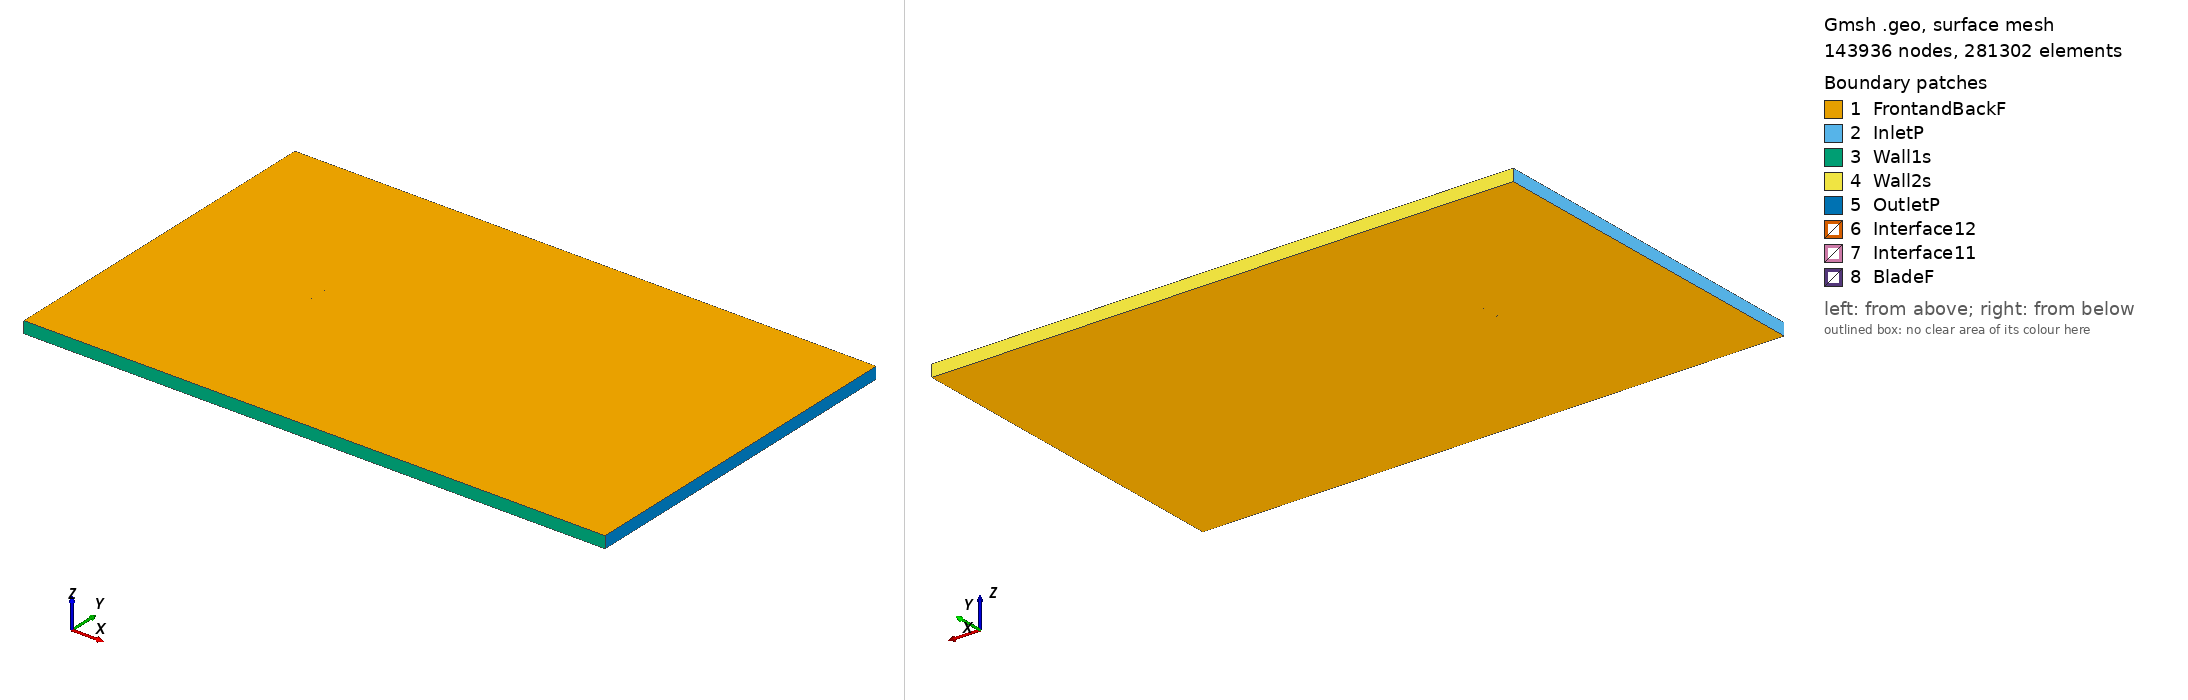

Gmsh geometry script, surface-meshed: 143936 nodes, 281302 surface elements. Boundary patches (legend numbers): 1 FrontandBackF, 2 InletP, 3 Wall1s, 4 Wall2s, 5 OutletP, 6 Interface12, 7 Interface11, 8 BladeF. Left view from above one corner, right view from below the opposite corner. Legend entries are the model's physical surfaces. The drawing asked Gmsh for element sizes between 1% and 20% of the model's largest extent; the script's own settings can give other sizes.

=== n11_tsr_2.4381_aoa_5.9494.geo (drawn) ===
SetFactory("OpenCASCADE");

Point(1) = {0.074389, 0.722598, 0, 1.0};
Point(2) = {0.070899, 0.723967, 0, 1.0};
Point(3) = {0.063452, 0.726835, 0, 1.0};
Point(4) = {0.048484, 0.731865, 0, 1.0};
Point(5) = {0.033489, 0.736650, 0, 1.0};
Point(6) = {0.018428, 0.740791, 0, 1.0};
Point(7) = {0.003307, 0.744350, 0, 1.0};
Point(8) = {-0.011889, 0.747204, 0, 1.0};
Point(9) = {-0.027183, 0.749108, 0, 1.0};
Point(10) = {-0.042583, 0.750000, 0, 1.0};
Point(11) = {-0.050364, 0.749664, 0, 1.0};
Point(12) = {-0.058216, 0.748655, 0, 1.0};
Point(13) = {-0.062191, 0.747674, 0, 1.0};
Point(14) = {-0.066192, 0.746449, 0, 1.0};
Point(15) = {-0.070269, 0.744488, 0, 1.0};
Point(16) = {-0.072361, 0.743002, 0, 1.0};
Point(17) = {-0.074596, 0.740136, 0, 1.0};
Point(18) = {-0.072897, 0.737852, 0, 1.0};
Point(19) = {-0.071036, 0.737132, 0, 1.0};
Point(20) = {-0.067265, 0.736150, 0, 1.0};
Point(21) = {-0.063459, 0.735505, 0, 1.0};
Point(22) = {-0.059637, 0.735014, 0, 1.0};
Point(23) = {-0.051971, 0.734246, 0, 1.0};
Point(24) = {-0.044289, 0.733632, 0, 1.0};
Point(25) = {-0.028930, 0.732341, 0, 1.0};
Point(26) = {-0.013582, 0.730958, 0, 1.0};
Point(27) = {0.001757, 0.729484, 0, 1.0};
Point(28) = {0.017090, 0.727948, 0, 1.0};
Point(29) = {0.032400, 0.726197, 0, 1.0};
Point(30) = {0.047701, 0.724355, 0, 1.0};
Point(31) = {0.062998, 0.722482, 0, 1.0};
Point(32) = {0.070649, 0.721561, 0, 1.0};
Point(33) = {0.074236, 0.721130, 0, 1.0};
Point(34) = {-0.074389, -0.722598, 0, 1.0};
Point(35) = {-0.070899, -0.723967, 0, 1.0};
Point(36) = {-0.063452, -0.726835, 0, 1.0};
Point(37) = {-0.048484, -0.731865, 0, 1.0};
Point(38) = {-0.033489, -0.736650, 0, 1.0};
Point(39) = {-0.018428, -0.740791, 0, 1.0};
Point(40) = {-0.003307, -0.744350, 0, 1.0};
Point(41) = {0.011889, -0.747204, 0, 1.0};
Point(42) = {0.027183, -0.749108, 0, 1.0};
Point(43) = {0.042583, -0.750000, 0, 1.0};
Point(44) = {0.050364, -0.749664, 0, 1.0};
Point(45) = {0.058216, -0.748655, 0, 1.0};
Point(46) = {0.062191, -0.747674, 0, 1.0};
Point(47) = {0.066192, -0.746449, 0, 1.0};
Point(48) = {0.070269, -0.744488, 0, 1.0};
Point(49) = {0.072361, -0.743002, 0, 1.0};
Point(50) = {0.074596, -0.740136, 0, 1.0};
Point(51) = {0.072897, -0.737852, 0, 1.0};
Point(52) = {0.071036, -0.737132, 0, 1.0};
Point(53) = {0.067265, -0.736150, 0, 1.0};
Point(54) = {0.063459, -0.735505, 0, 1.0};
Point(55) = {0.059637, -0.735014, 0, 1.0};
Point(56) = {0.051971, -0.734246, 0, 1.0};
Point(57) = {0.044289, -0.733632, 0, 1.0};
Point(58) = {0.028930, -0.732341, 0, 1.0};
Point(59) = {0.013582, -0.730958, 0, 1.0};
Point(60) = {-0.001757, -0.729484, 0, 1.0};
Point(61) = {-0.017090, -0.727948, 0, 1.0};
Point(62) = {-0.032400, -0.726197, 0, 1.0};
Point(63) = {-0.047701, -0.724355, 0, 1.0};
Point(64) = {-0.062998, -0.722482, 0, 1.0};
Point(65) = {-0.070649, -0.721561, 0, 1.0};
Point(66) = {-0.074236, -0.721130, 0, 1.0};

// Lines: first blade (splines 1-4)
Spline(1) = {1:33};
Spline(2) = {33,1};

// Lines: second blade (splines 5-8)
Spline(3) = {34:66};
Spline(4) = {66,34};

// Outer domain (points 20001-4 and lines)
Point(67) = {-13.50000000, -15.00000000, 0, 1.0};
Point(68) = {-13.50000000, 15.00000000, 0, 1.0};
Point(69) = {36.00000000, 15.00000000, 0, 1.0};
Point(70) = {36.00000000, -15.00000000, 0, 1.0};
Line(11) = {67, 68};
Line(12) = {68, 69};
Line(13) = {69, 70};
Line(14) = {67, 70};

// Interface (between moving and stationary domain) (circles)
Circle(9) = {0, 0, 0, 0.80000000, 0, 2*Pi};
Circle(10) = {0, 0, 0, 0.80000000, 0, 2*Pi};

// Loops collect Lines/Splines/etc (blade1, blade2, domain, first circle)
Line Loop(1) = {1:2};
Line Loop(2) = {3:4};
Line Loop(3) = {11,12,13,-14};
Line Loop(4) = {9};

// BooleanDifference cuts out the circle/interface from the domain
Plane Surface(1) = {3};
Plane Surface(2) = {4};
BooleanDifference{ Surface{1}; Delete;}{ Surface{2}; Delete;}

// This one cuts out the blades from the inner circle/interface
Line Loop(6) = {10};
Plane Surface(5) = {6};
Plane Surface(6) = {1};
Plane Surface(7) = {2};
BooleanDifference{ Surface{5}; Delete;}{ Surface{6,7}; Delete;}

// extrude to 3rd dimension
Extrude {0, 0, 1} {Surface{1}; Surface{5}; Layers{1}; Recombine;}

// Physical Surfaces are the named boundaries (patches)
Physical Surface("Interface11") = {12};
Physical Surface("Interface12") = {10};

// sides of domain
Physical Surface("InletP") = {6};
Physical Surface("OutletP") = {9};

// top and bottom of domain
Physical Surface("Wall1s") = {7};
Physical Surface("Wall2s") = {8};

// Check FrontandBackF by ensuring there is nothing in the 3rd dimension
Physical Surface("FrontandBackF") = {1,11,5,17};
Physical Surface("BladeF") = {13:16};
Physical Volume("Turbine") = {2};
Physical Volume("Farfield") = {1};

// settings for airfoil boundary layer
Field[1] = BoundaryLayer;
Field[1].EdgesList = {1:4};
Field[1].hwall_n = 1e-3;
Field[1].thickness = 1.5e-2;
Field[1].ratio = 1.05;
Field[1].Quads = 1;
BoundaryLayer Field = 1;

// control points for mesh (blade and interface)
// floor((arc length / 1.5mm)/ 2) -> Transfinite Line
Transfinite Line {1,3} = 102 Using Progression 1;
Transfinite Line {2,4} = 2 Using Progression 1;
Transfinite Line {9, 15} = 800 Using Progression 1;

// For more information on gmsh syntax, visit http://gmsh.info/doc/texinfo/gmsh.html
